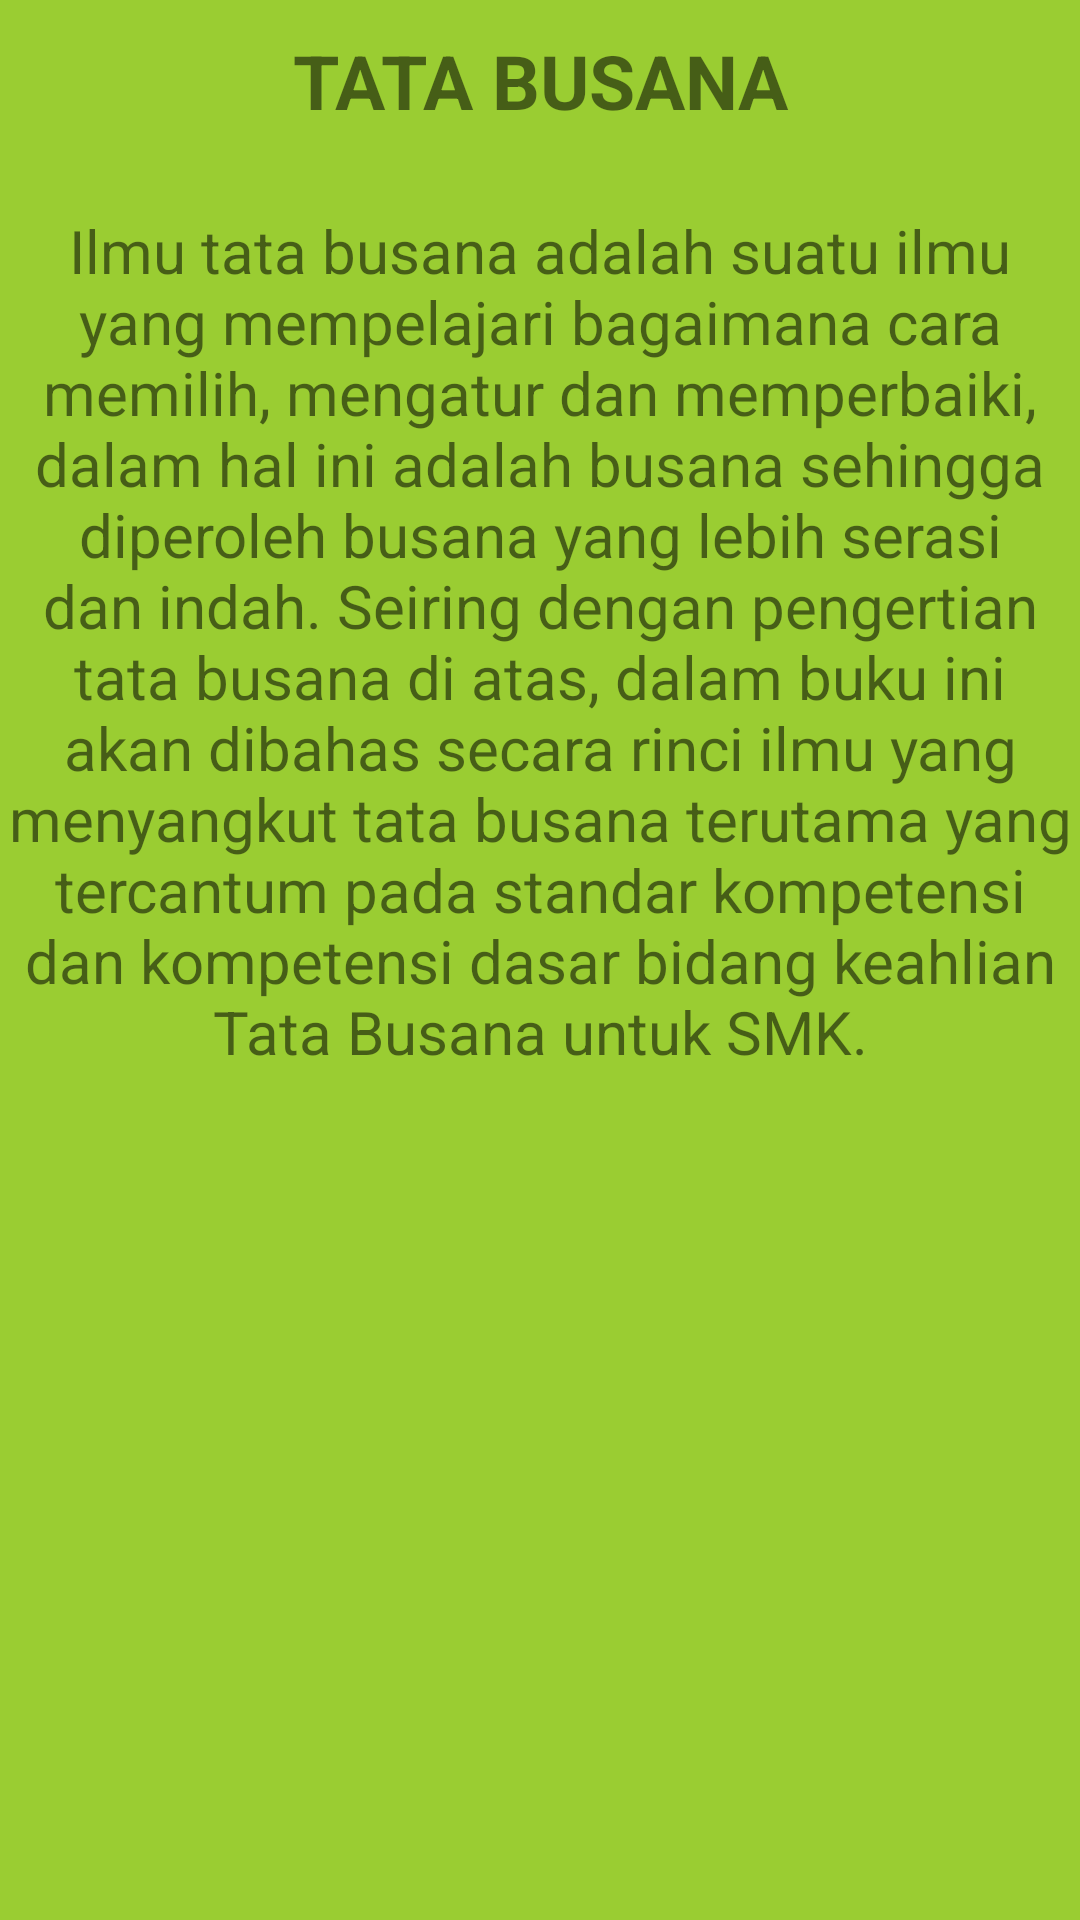

Produce the Android XML layout that renders to this screen, including the resource entries it uses.
<!-- AndroidManifest.xml: application theme Theme.AyufpJobsheet18 -->
<!-- res/layout/fragment_busana.xml -->
<?xml version="1.0" encoding="utf-8"?>
<FrameLayout xmlns:android="http://schemas.android.com/apk/res/android"
    xmlns:tools="http://schemas.android.com/tools"
    android:layout_width="match_parent"
    android:layout_height="match_parent"
    android:background="#9ACD32"
    tools:context=".BusanaFragment">

    <TextView
        android:layout_width="match_parent"
        android:layout_height="match_parent"
        android:text="TATA BUSANA"
        android:textStyle="bold"
        android:textSize="25sp"
        android:layout_marginTop="10sp"
        android:textAlignment="center"/>
    <TextView
        android:layout_width="match_parent"
        android:layout_height="match_parent"
        android:text="Ilmu tata busana adalah suatu ilmu yang mempelajari bagaimana cara memilih, mengatur dan memperbaiki, dalam hal ini adalah busana sehingga diperoleh busana yang lebih serasi dan indah. Seiring dengan pengertian tata busana di atas, dalam buku ini akan dibahas secara rinci ilmu yang menyangkut tata busana terutama yang tercantum pada standar kompetensi dan kompetensi dasar bidang keahlian Tata Busana untuk SMK."
        android:textSize="20sp"
        android:fontFamily="sans-serif"
        android:layout_marginTop="70sp"
        android:textAlignment="center"/>

</FrameLayout>
<!-- resources referenced by this layout -->
<resources>
  <style name="Theme.AyufpJobsheet18" parent="Theme.MaterialComponents.DayNight.DarkActionBar">
          
          <item name="colorPrimary">@color/purple_500</item>
          <item name="colorPrimaryVariant">@color/purple_700</item>
          <item name="colorOnPrimary">@color/white</item>
          
          <item name="colorSecondary">@color/teal_200</item>
          <item name="colorSecondaryVariant">@color/teal_700</item>
          <item name="colorOnSecondary">@color/black</item>
          
          <item name="android:statusBarColor" tools:targetApi="l">?attr/colorPrimaryVariant</item>
          
      </style>
  <!-- not gathered from this repository: default colours our renderer supplied (Android Studio template values) -->
  <color name="purple_500">#FF6200EE</color>
  <color name="purple_700">#FF3700B3</color>
  <color name="teal_200">#FF03DAC5</color>
  <color name="teal_700">#FF018786</color>
  <color name="black">#FF000000</color>
  <color name="white">#FFFFFFFF</color>
</resources>
